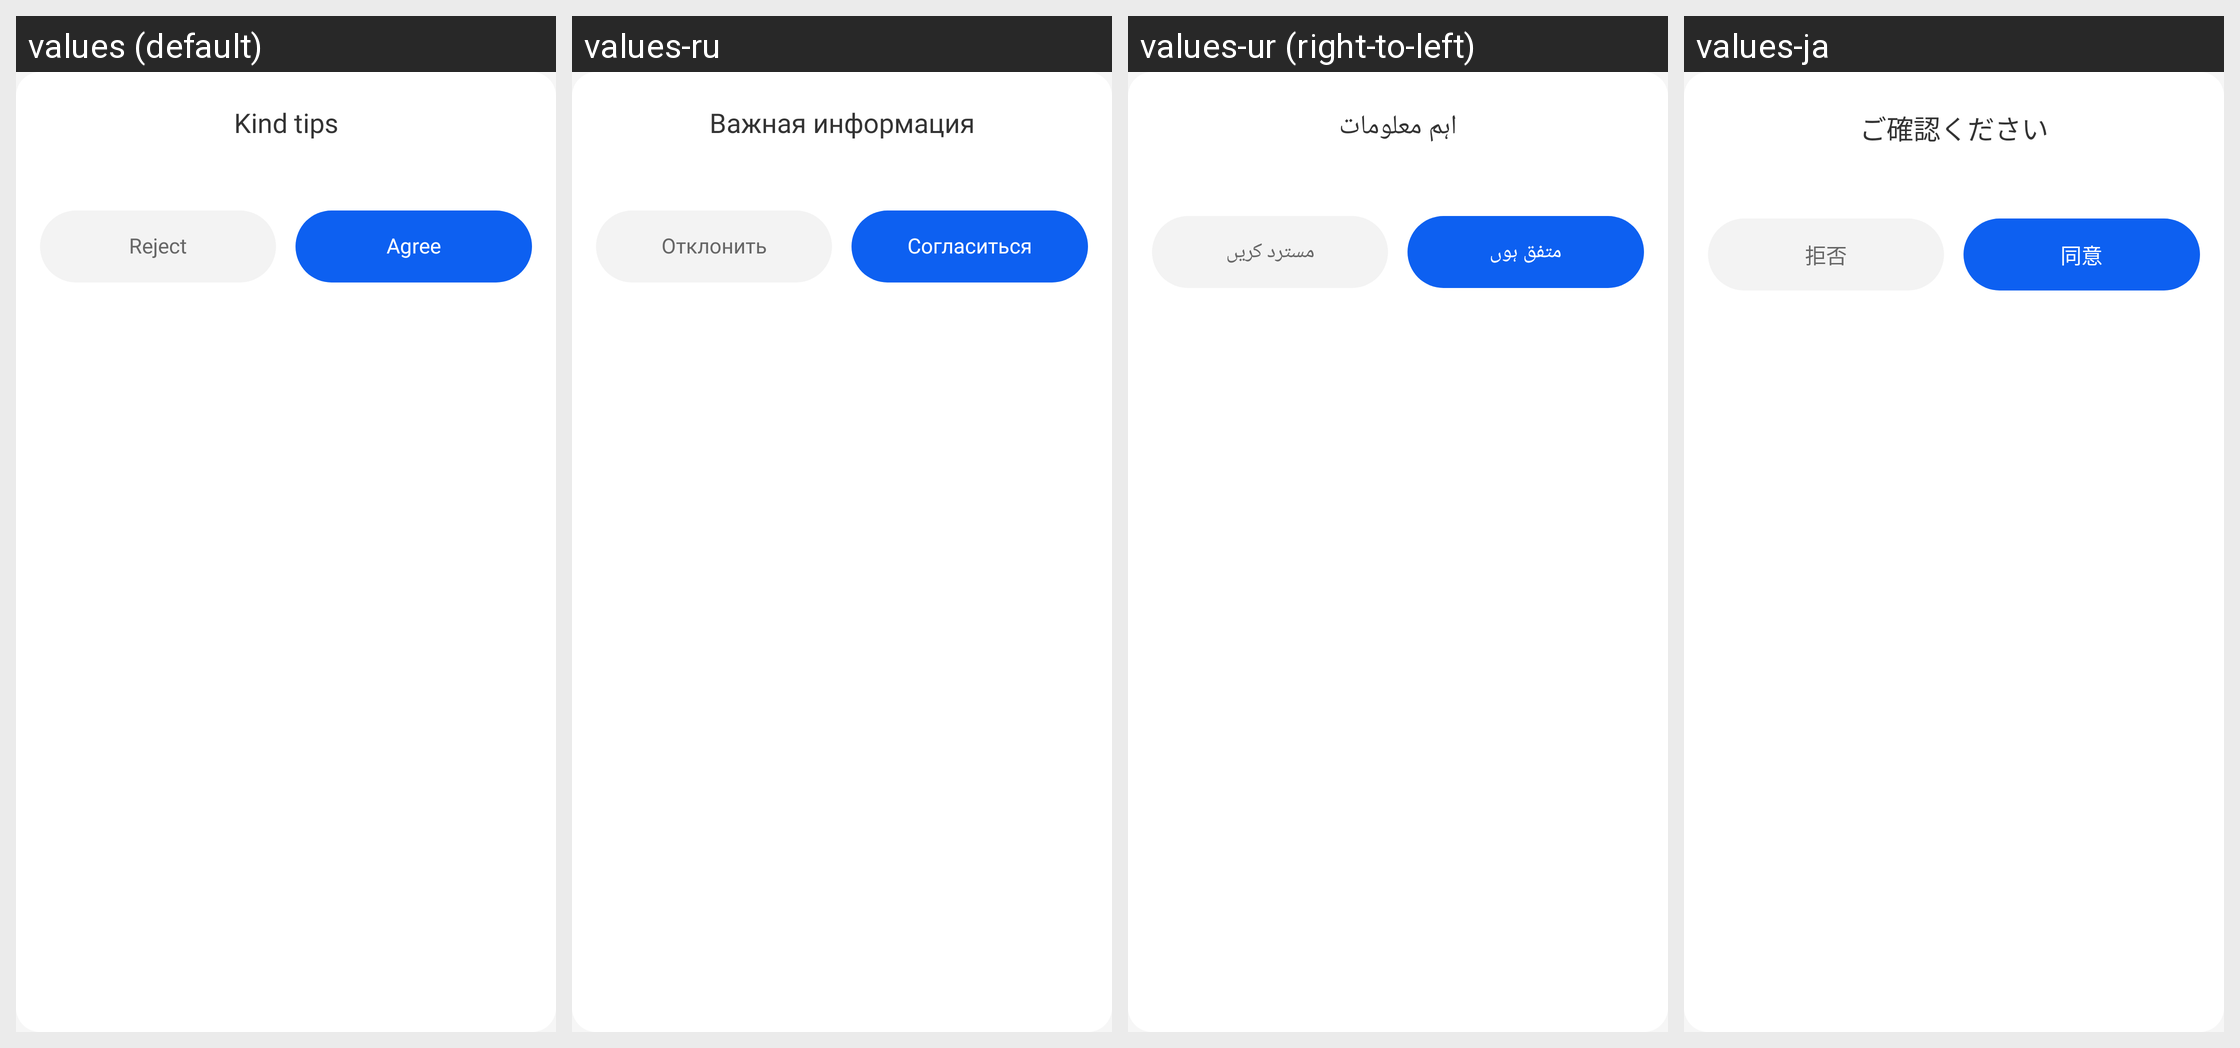

The same Android screen rendered under several of its app's locales, left to right. List the strings drawn on it with the default value and each locale's translation.
Android screen res/layout/dialog_malware_consent.xml rendered under 4 locales, left to right: values (default), values-ru, values-ur (right-to-left), values-ja. Device: Nexus 5 (rendered at 1080×1920; each locale shown at half size, 540×960, under a caption strip naming it); theme Theme.AICleanPhoneStorage.
Other locales in the repository, not shown: values-ar, values-bn, values-de, values-es, values-fr, values-hi, values-in, values-ko, values-pt, values-tr, values-vi, values-zh-rCN.
Strings drawn on this screen, with the default value and each locale's value (text and hints the layout hard-codes, and strings that could not be matched under every locale, appear in the picture but are not listed):

malware_consent_title
  values: Kind tips
  values-ru: Важная информация
  values-ur: اہم معلومات
  values-ja: ご確認ください

malware_reject
  values: Reject
  values-ru: Отклонить
  values-ur: مسترد کریں
  values-ja: 拒否

malware_agree
  values: Agree
  values-ru: Согласиться
  values-ur: متفق ہوں
  values-ja: 同意
